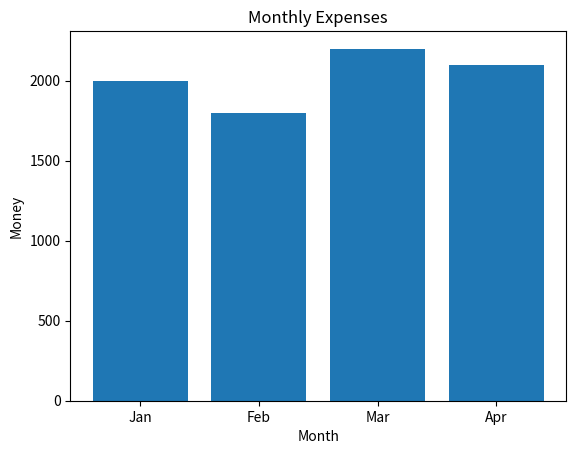

This chart was generated by the following Python code:
import matplotlib.pyplot as plt

months = ["Jan", "Feb", "Mar", "Apr"]
expenses = [2000, 1800, 2200, 2100]

plt.bar(months, expenses)
plt.title("Monthly Expenses")
plt.xlabel("Month")
plt.ylabel("Money")
plt.show()
